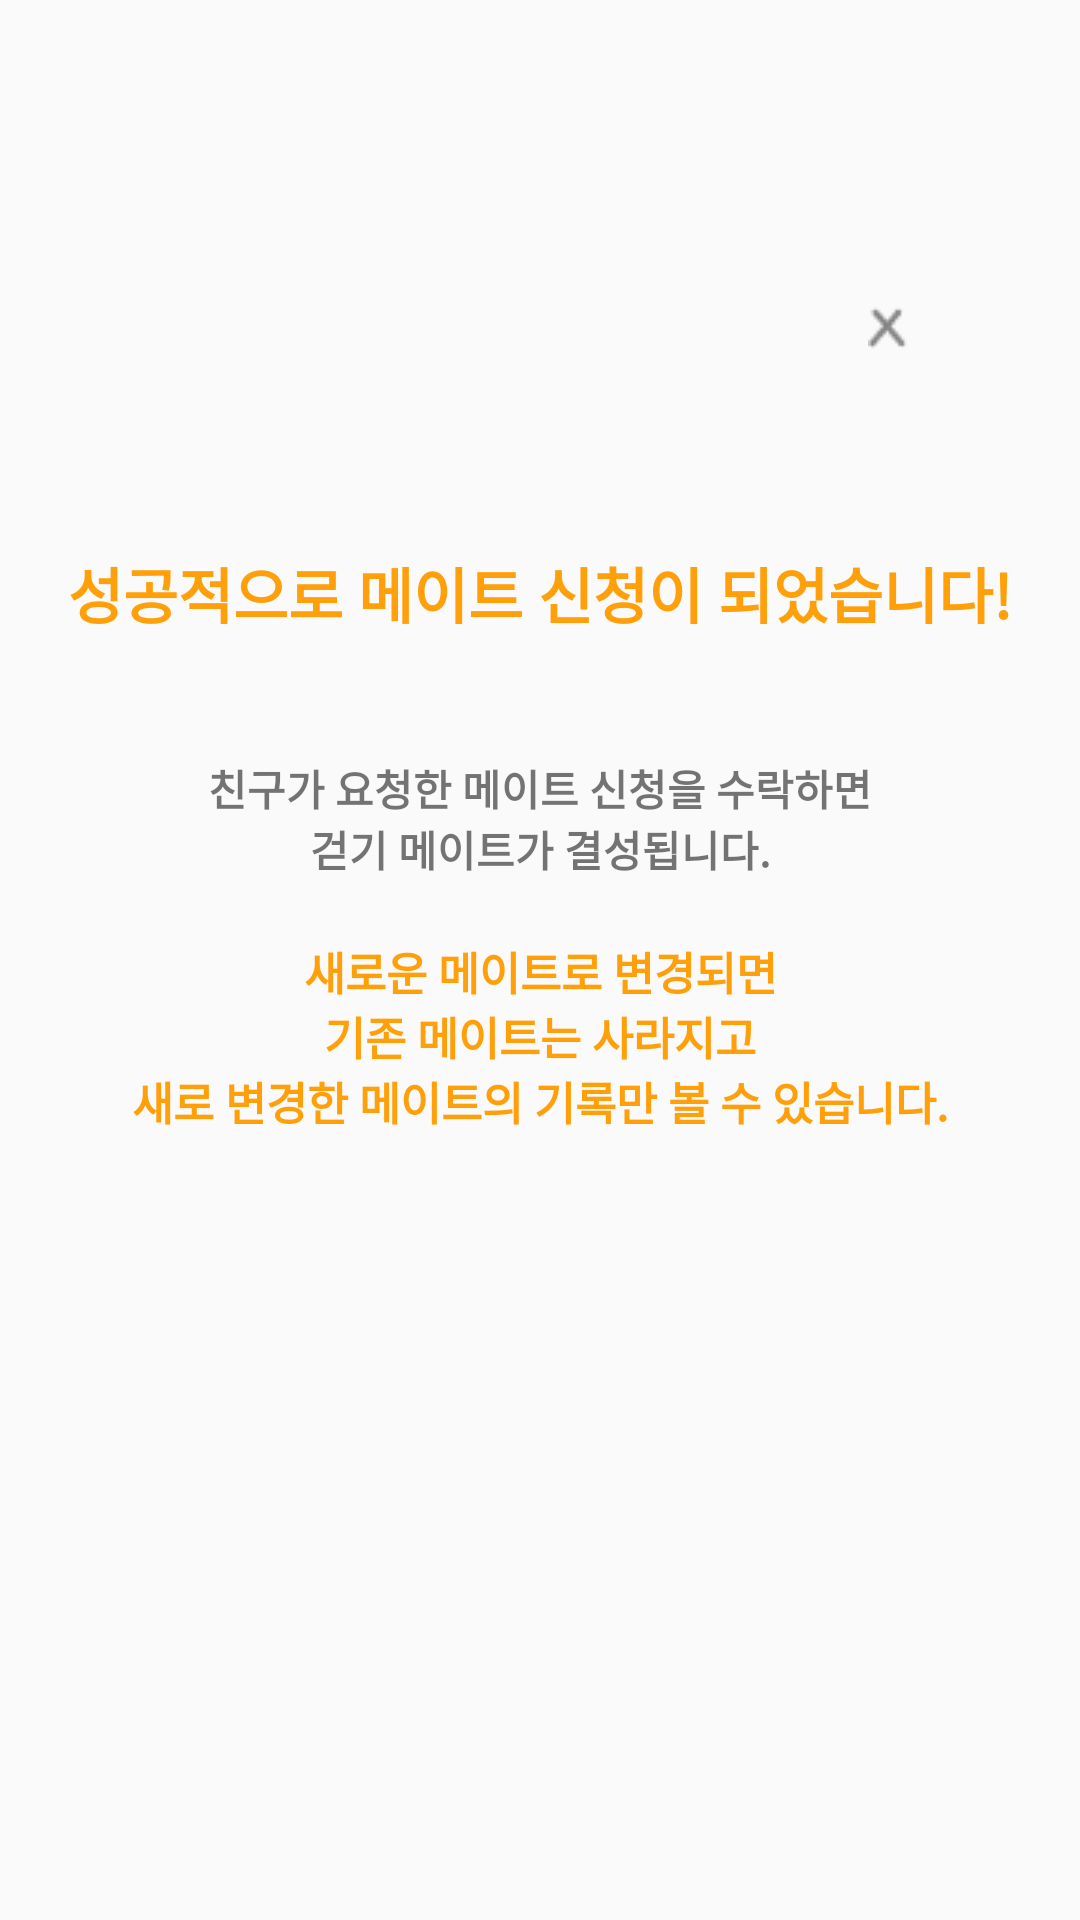

The Android layout XML behind this screen, and the referenced resources:
<!-- AndroidManifest.xml: application theme Theme.AppCompat.DayNight.NoActionBar -->
<!-- res/layout/dialog_regist_mate.xml -->
<?xml version="1.0" encoding="utf-8"?>
<android.support.constraint.ConstraintLayout xmlns:android="http://schemas.android.com/apk/res/android"
    xmlns:app="http://schemas.android.com/apk/res-auto"
    xmlns:tools="http://schemas.android.com/tools"
    android:layout_width="match_parent"
    android:layout_height="match_parent">

    <ImageButton
        android:layout_width="32dp"
        android:layout_height="21dp"
        android:layout_marginStart="10dp"
        android:layout_marginEnd="10dp"
        android:background="@android:color/transparent"
        android:src="@drawable/invite_exit_btn"
        app:layout_constraintBottom_toTopOf="@+id/textView4"
        app:layout_constraintEnd_toEndOf="parent"
        app:layout_constraintHorizontal_bias="0.875"
        app:layout_constraintStart_toStartOf="parent"
        app:layout_constraintTop_toTopOf="parent"
        app:layout_constraintVertical_bias="0.609" />

    <TextView
        android:id="@+id/textView4"
        android:layout_width="match_parent"
        android:layout_height="wrap_content"
        android:layout_marginStart="10dp"
        android:layout_marginTop="200dp"
        android:layout_marginEnd="10dp"
        android:layout_marginBottom="20dp"
        android:gravity="center"
        android:text="@string/dialogMsg0"
        android:textColor="@color/mainColor"
        android:textSize="20dp"
        android:textStyle="bold"
        app:layout_constraintBottom_toTopOf="@+id/textView5"
        app:layout_constraintEnd_toEndOf="parent"
        app:layout_constraintHorizontal_bias="0.0"
        app:layout_constraintStart_toStartOf="parent"
        app:layout_constraintTop_toTopOf="parent" />

    <TextView
        android:id="@+id/textView5"
        android:layout_width="match_parent"
        android:layout_height="wrap_content"
        android:layout_marginStart="10dp"
        android:layout_marginTop="20dp"
        android:layout_marginEnd="10dp"
        android:layout_marginBottom="10dp"
        android:gravity="center"
        android:text="@string/dialogMsg1"
        android:textStyle="bold"
        app:layout_constraintBottom_toTopOf="@+id/textView6"
        app:layout_constraintEnd_toEndOf="parent"
        app:layout_constraintStart_toStartOf="parent"
        app:layout_constraintTop_toBottomOf="@+id/textView4" />

    <TextView
        android:id="@+id/textView6"
        android:layout_width="match_parent"
        android:layout_height="wrap_content"
        android:layout_marginStart="10dp"
        android:layout_marginTop="10dp"
        android:layout_marginEnd="10dp"
        android:layout_marginBottom="279dp"
        android:gravity="center"
        android:text="@string/dialogMsg2"
        android:textColor="@color/mainColor"
        android:textSize="15dp"
        android:textStyle="bold"
        app:layout_constraintBottom_toBottomOf="parent"
        app:layout_constraintEnd_toEndOf="parent"
        app:layout_constraintStart_toStartOf="parent"
        app:layout_constraintTop_toBottomOf="@+id/textView5" />

</android.support.constraint.ConstraintLayout>
<!-- resources referenced by this layout -->
<resources>
  <color name="mainColor">#FF9F0A</color>
  <!-- drawable invite_exit_btn: png bitmap (drawable-v24, 418 bytes) -->
  <string name="dialogMsg0">성공적으로 메이트 신청이 되었습니다!</string>
  <string name="dialogMsg1">친구가 요청한 메이트 신청을 수락하면\n걷기 메이트가 결성됩니다.</string>
  <string name="dialogMsg2">새로운 메이트로 변경되면\n기존 메이트는 사라지고\n새로 변경한 메이트의 기록만 볼 수 있습니다.</string>
</resources>
